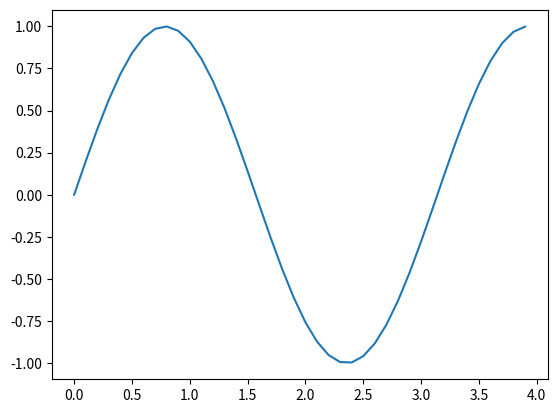

Write the Python code that produced this figure.
import numpy as np
import matplotlib.pyplot as plt

# langkah-langkah
# 1. membuat data
# 2. membuat plot
# 3. menampilkan plot

# membuat data (sin(2wt + theta))
# camel case
def sinusGenerator(amplitudo,frekuensi,tAkhir,theta):
    t = np.arange(0,tAkhir,0.1)
    y = amplitudo * np.sin(2*frekuensi*t + np.deg2rad(theta))
    return t,y

# membuat plot
t1,y1 =  sinusGenerator(1,1,4,0)
plt.plot(t1,y1)

# t2,y2 = sinusGenerator(1,1,4,30)
# plt.plot(t2,y2,'r')

# t3,y3 = sinusGenerator(1,1,4,60)
# plt.plot(t3,y3,'b--')

# t4,y4 = sinusGenerator(1,1,4,90)
# plt.plot(t4,y4,'c-o')

# menampilkan plot
plt.show()

# "."	point
# ","	pixel
# "o"	circle
# "v"	triangle_down
# "^"	triangle_up
# "<"	triangle_left
# ">"	triangle_right
# "1"	tri_down
# "2"	tri_up
# "3"	tri_left
# "4"	tri_right
# "8"	octagon
# "s"	square
# "p"	pentagon
# "P"	plus (filled)
# "*"	star
# "h"	hexagon1
# "H"	hexagon2
# "+"	plus
# "x"	x
# "X"	x (filled)
# "D"	diamond
# "d"	thin_diamond
# "|"	vline
# "_"	hline
